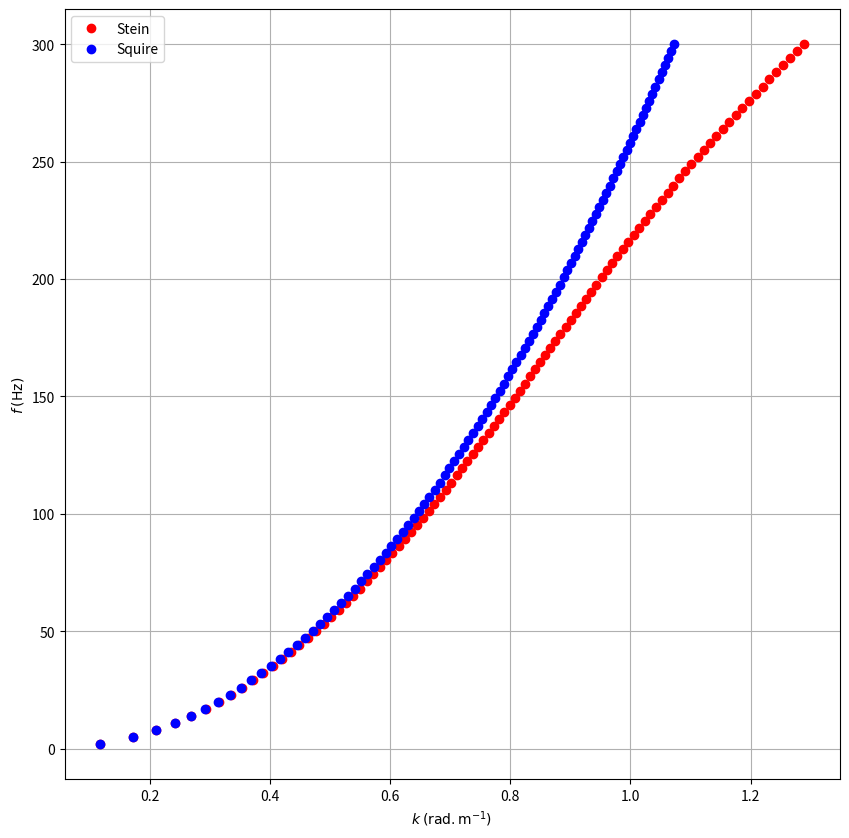

Here is the Python script that generated this plot:
# -*- coding: utf-8 -*-
"""
Created on Sun Sep  8 09:55:40 2024

@author: sebas

This script aims at understanding difference between different models of flexural waves 

"""

import numpy as np 
import matplotlib.pyplot as plt
#%% ----------------------------- FUNCTION SECTION ---------------------

def wavenumbers_stein_squire(rho_ice, h, H, E, nu, freq, c_w, rho_w, equation):
    g = 9.81
    D = E * pow(h, 3) / (12 * (1 - nu ** 2))

    k = np.linspace(1e-12, 5, 200000)

    idx_zero = np.zeros(len(freq))
    flag = 0
    for kf in range(len(freq)):
        omeg = 2 * np.pi * freq[kf]
        if omeg == 0:
            flag = 1
            idx_flag = kf
        else:
            cph = omeg / k
            if equation == 'stein':
                func = rho_w / D * (g - omeg / np.lib.scimath.sqrt((1 / cph) ** 2 - (1 / c_w) ** 2)) - h * omeg ** 2 * rho_ice / D + pow(omeg / cph, 4)
            elif equation == 'squire':
                coth = 1 / np.tanh(k * H)
                func = pow(omeg, 2) * (k * h * rho_ice / rho_w + coth) - D * pow(k, 5) / rho_w - g * k
            else:
                print('inappropriate equation name: choose between stein or squire')

            func[func.imag != 0] = -1
            func = func.real
            zero_crossing = np.where(np.diff(np.signbit(func)))[0]
            if zero_crossing.size > 0:
                idx_zero[kf] = zero_crossing[0]
            else:
                idx_zero[kf] = 0

    idx_zero = idx_zero.astype(int)
    k_QS = k[idx_zero]
    if flag:
        k_QS[idx_flag] = 0

    return k_QS

#%%

# Parameters
rho_ice = 917  # Density of ice in kg/m³
H = 100  # Depth of water in meters
nu = 0.3  # Poisson's ratio
c_w = 1480  # Speed of sound in water in m/s
rho_w = 1000  # Density of water in kg/m³

E_values = 4.0e9
h_values = 3.0

Nb_pts = 100
freq = np.linspace(2,300,Nb_pts)

wavenumbers = np.zeros((2,np.size(freq)))

wavenumbers[0,:] = wavenumbers_stein_squire(rho_ice, h_values, H, E_values, nu, freq, c_w, rho_w, 'stein')
wavenumbers[1,:] = wavenumbers_stein_squire(rho_ice, h_values, H, E_values, nu, freq, c_w, rho_w, 'squire')

fig, ax = plt.subplots(figsize = (10,10))
ax.plot(wavenumbers[0,:],freq,'ro',label = 'Stein')
ax.plot(wavenumbers[1,:],freq,'bo',label = 'Squire')
ax.grid()
ax.set_xlabel(r'$k \: \rm (rad.m^{-1})$')
ax.set_ylabel(r'$f \: \rm (Hz)$')
ax.legend()